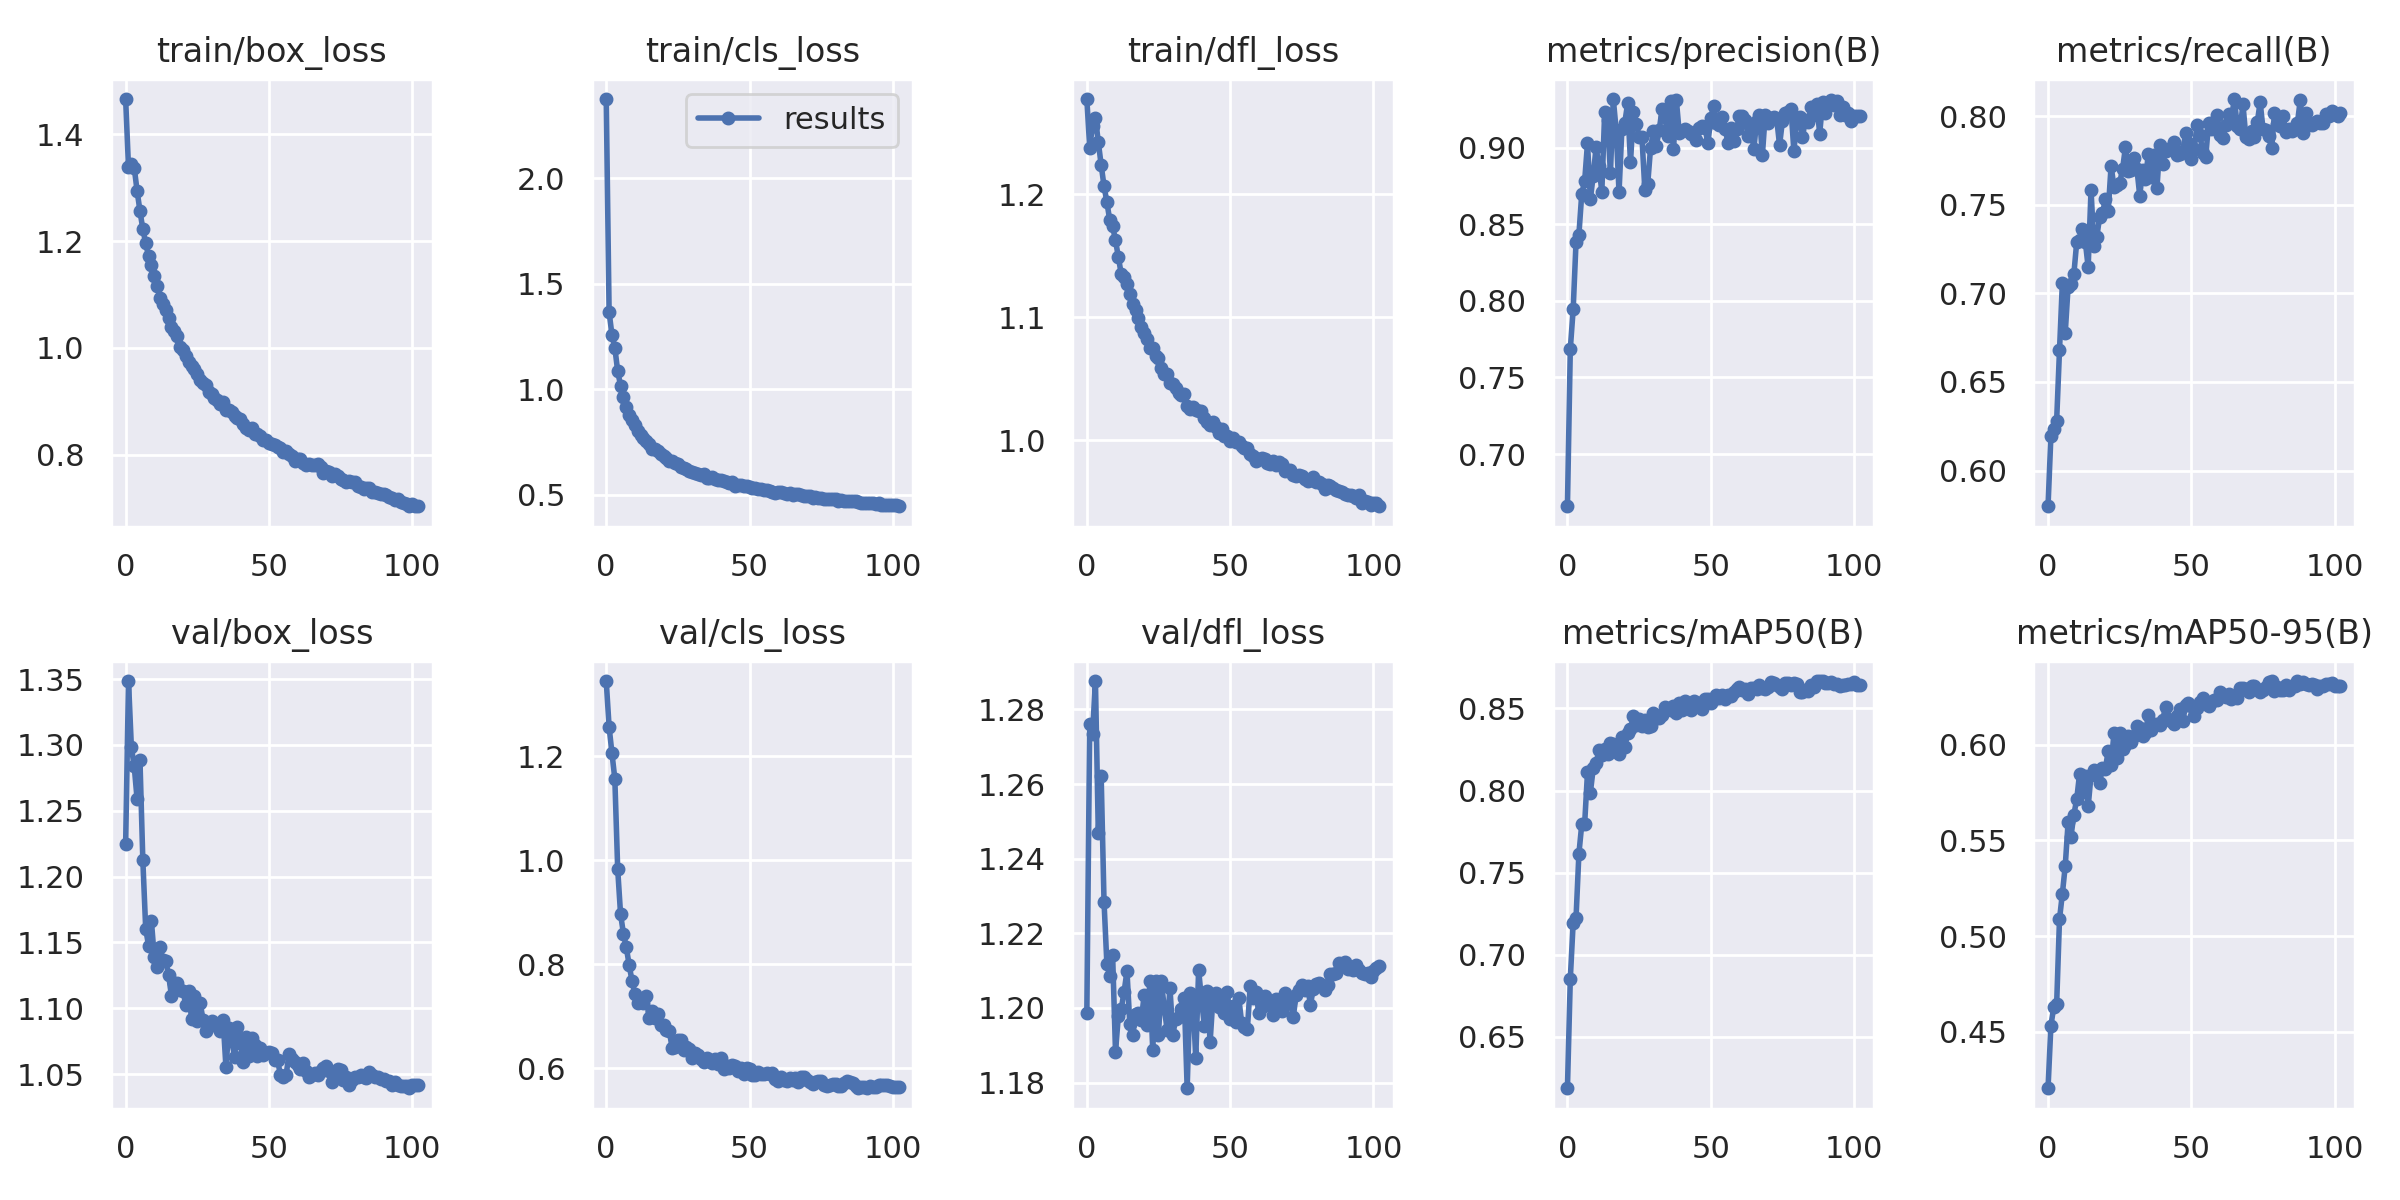

Data behind this chart, as committed beside it:
epoch, train/box_loss, train/cls_loss, train/dfl_loss, metrics/precision(B), metrics/recall(B), metrics/mAP50(B), metrics/mAP50-95(B), val/box_loss, val/cls_loss, val/dfl_loss, lr/pg0, lr/pg1, lr/pg2
0, 1.466, 2.375, 1.277, 0.6659, 0.5799, 0.6187, 0.4204, 1.224, 1.344, 1.199, 0.07006, 0.003327, 0.003327
1, 1.338, 1.366, 1.238, 0.7686, 0.6196, 0.6853, 0.4531, 1.349, 1.256, 1.276, 0.04002, 0.006627, 0.006627
2, 1.344, 1.256, 1.256, 0.7944, 0.6235, 0.7194, 0.463, 1.298, 1.205, 1.274, 0.009959, 0.009895, 0.009895
3, 1.337, 1.196, 1.262, 0.8384, 0.628, 0.7224, 0.4643, 1.284, 1.156, 1.288, 0.009851, 0.009851, 0.009851
4, 1.294, 1.085, 1.242, 0.8433, 0.6679, 0.7616, 0.5088, 1.259, 0.9826, 1.247, 0.009851, 0.009851, 0.009851
5, 1.256, 1.017, 1.224, 0.87, 0.7058, 0.7795, 0.5222, 1.288, 0.8964, 1.262, 0.009802, 0.009802, 0.009802
6, 1.222, 0.9609, 1.206, 0.878, 0.6776, 0.7796, 0.5366, 1.212, 0.8591, 1.228, 0.009753, 0.009753, 0.009753
7, 1.196, 0.915, 1.193, 0.903, 0.7038, 0.8111, 0.5594, 1.16, 0.8327, 1.212, 0.009703, 0.009703, 0.009703
8, 1.171, 0.8769, 1.179, 0.8664, 0.7052, 0.7987, 0.552, 1.148, 0.7987, 1.209, 0.009654, 0.009654, 0.009654
9, 1.155, 0.8517, 1.174, 0.8819, 0.7107, 0.8135, 0.5635, 1.166, 0.7679, 1.214, 0.009604, 0.009604, 0.009604
10, 1.134, 0.8294, 1.162, 0.9004, 0.7289, 0.8167, 0.5715, 1.139, 0.743, 1.188, 0.009555, 0.009555, 0.009555
11, 1.116, 0.802, 1.149, 0.8878, 0.7303, 0.8245, 0.5847, 1.131, 0.7259, 1.198, 0.009505, 0.009505, 0.009505
12, 1.093, 0.7831, 1.135, 0.8713, 0.7361, 0.8214, 0.5756, 1.147, 0.7334, 1.2, 0.009456, 0.009456, 0.009456
13, 1.082, 0.7697, 1.133, 0.9236, 0.7292, 0.8252, 0.5836, 1.137, 0.7251, 1.204, 0.009406, 0.009406, 0.009406
14, 1.072, 0.7553, 1.127, 0.9181, 0.7148, 0.8221, 0.5678, 1.136, 0.7387, 1.21, 0.009357, 0.009357, 0.009357
15, 1.056, 0.7418, 1.119, 0.8835, 0.7583, 0.8293, 0.5841, 1.125, 0.6969, 1.196, 0.009307, 0.009307, 0.009307
16, 1.038, 0.7183, 1.111, 0.9318, 0.7269, 0.8285, 0.5871, 1.109, 0.7103, 1.193, 0.009258, 0.009258, 0.009258
17, 1.031, 0.7153, 1.106, 0.9117, 0.7317, 0.8239, 0.5863, 1.119, 0.6978, 1.198, 0.009208, 0.009208, 0.009208
18, 1.021, 0.7086, 1.099, 0.871, 0.7431, 0.8223, 0.5801, 1.119, 0.7047, 1.199, 0.009158, 0.009158, 0.009158
19, 1.002, 0.6905, 1.092, 0.9124, 0.7451, 0.8324, 0.5877, 1.114, 0.6833, 1.197, 0.009109, 0.009109, 0.009109
20, 0.9962, 0.6832, 1.087, 0.9163, 0.7532, 0.8265, 0.5874, 1.113, 0.6829, 1.204, 0.009059, 0.009059, 0.009059
21, 0.9852, 0.672, 1.082, 0.9289, 0.7467, 0.835, 0.597, 1.103, 0.6737, 1.196, 0.00901, 0.00901, 0.00901
22, 0.9734, 0.6597, 1.075, 0.8904, 0.772, 0.8372, 0.5896, 1.113, 0.672, 1.207, 0.00896, 0.00896, 0.00896
23, 0.9668, 0.6583, 1.075, 0.9234, 0.7601, 0.8454, 0.606, 1.092, 0.6394, 1.189, 0.008911, 0.008911, 0.008911
24, 0.9612, 0.6511, 1.068, 0.9158, 0.7613, 0.8397, 0.5932, 1.109, 0.6421, 1.207, 0.008861, 0.008861, 0.008861
25, 0.9517, 0.6469, 1.067, 0.9073, 0.7624, 0.8435, 0.6063, 1.09, 0.6544, 1.193, 0.008812, 0.008812, 0.008812
26, 0.9388, 0.6299, 1.059, 0.9069, 0.7701, 0.8395, 0.598, 1.104, 0.6546, 1.207, 0.008762, 0.008762, 0.008762
27, 0.9337, 0.626, 1.054, 0.8727, 0.7825, 0.843, 0.5997, 1.091, 0.6357, 1.2, 0.008713, 0.008713, 0.008713
28, 0.9299, 0.6236, 1.054, 0.8762, 0.769, 0.8386, 0.6044, 1.083, 0.6409, 1.194, 0.008663, 0.008663, 0.008663
29, 0.9169, 0.6107, 1.046, 0.8999, 0.7696, 0.8392, 0.6016, 1.089, 0.6377, 1.205, 0.008614, 0.008614, 0.008614
30, 0.9132, 0.6063, 1.046, 0.9107, 0.7766, 0.8471, 0.6047, 1.09, 0.6193, 1.193, 0.008564, 0.008564, 0.008564
31, 0.9055, 0.6023, 1.042, 0.9013, 0.7704, 0.8443, 0.6098, 1.087, 0.63, 1.197, 0.008515, 0.008515, 0.008515
32, 0.9026, 0.598, 1.039, 0.9113, 0.7551, 0.8441, 0.6087, 1.087, 0.6253, 1.198, 0.008466, 0.008466, 0.008466
33, 0.8951, 0.595, 1.037, 0.925, 0.7698, 0.8462, 0.6046, 1.083, 0.6188, 1.2, 0.008416, 0.008416, 0.008416
34, 0.8984, 0.5976, 1.038, 0.9203, 0.7645, 0.8508, 0.6063, 1.091, 0.6123, 1.203, 0.008367, 0.008367, 0.008367
35, 0.8831, 0.5803, 1.028, 0.9076, 0.7788, 0.8494, 0.6158, 1.055, 0.6197, 1.179, 0.008317, 0.008317, 0.008317
36, 0.883, 0.5812, 1.026, 0.9306, 0.7657, 0.8488, 0.6076, 1.085, 0.6165, 1.204, 0.008268, 0.008268, 0.008268
37, 0.8789, 0.582, 1.027, 0.899, 0.7782, 0.8517, 0.6108, 1.076, 0.6096, 1.203, 0.008218, 0.008218, 0.008218
38, 0.8731, 0.5761, 1.025, 0.9311, 0.7596, 0.847, 0.6111, 1.063, 0.6186, 1.187, 0.008169, 0.008169, 0.008169
39, 0.8694, 0.5688, 1.024, 0.9098, 0.7837, 0.8534, 0.6102, 1.086, 0.6085, 1.21, 0.008119, 0.008119, 0.008119
40, 0.8668, 0.5686, 1.024, 0.9113, 0.7728, 0.8489, 0.613, 1.073, 0.6202, 1.202, 0.00807, 0.00807, 0.00807
41, 0.858, 0.5635, 1.018, 0.912, 0.7804, 0.8544, 0.6199, 1.059, 0.5989, 1.195, 0.00802, 0.00802, 0.00802
42, 0.8505, 0.5596, 1.015, 0.9107, 0.7816, 0.8519, 0.6133, 1.078, 0.6041, 1.205, 0.007971, 0.007971, 0.007971
43, 0.8467, 0.5545, 1.013, 0.9087, 0.7815, 0.8493, 0.6127, 1.064, 0.6002, 1.191, 0.007921, 0.007921, 0.007921
44, 0.85, 0.5582, 1.015, 0.9088, 0.7853, 0.8543, 0.6111, 1.077, 0.6074, 1.203, 0.007872, 0.007872, 0.007872
45, 0.8383, 0.5431, 1.011, 0.9052, 0.7778, 0.8516, 0.6149, 1.072, 0.6057, 1.204, 0.007822, 0.007822, 0.007822
46, 0.8385, 0.5468, 1.006, 0.9129, 0.7785, 0.8531, 0.6188, 1.064, 0.5957, 1.2, 0.007772, 0.007772, 0.007772
47, 0.8352, 0.5462, 1.009, 0.9142, 0.7805, 0.8494, 0.6123, 1.07, 0.6011, 1.202, 0.007723, 0.007723, 0.007723
48, 0.8277, 0.5409, 1.003, 0.9132, 0.7903, 0.8555, 0.6207, 1.064, 0.5897, 1.199, 0.007673, 0.007673, 0.007673
49, 0.8264, 0.5399, 1.004, 0.9028, 0.7849, 0.8556, 0.6217, 1.066, 0.6007, 1.204, 0.007624, 0.007624, 0.007624
50, 0.8223, 0.5362, 0.9991, 0.9194, 0.7761, 0.8532, 0.6201, 1.066, 0.5985, 1.197, 0.007574, 0.007574, 0.007574
51, 0.8203, 0.5338, 1.002, 0.9272, 0.7817, 0.8557, 0.615, 1.066, 0.5867, 1.201, 0.007525, 0.007525, 0.007525
52, 0.8171, 0.5332, 0.9984, 0.9161, 0.7947, 0.858, 0.6193, 1.061, 0.5871, 1.196, 0.007476, 0.007476, 0.007476
53, 0.815, 0.527, 0.9985, 0.9148, 0.7893, 0.8566, 0.6224, 1.06, 0.5932, 1.203, 0.007426, 0.007426, 0.007426
54, 0.8119, 0.5266, 0.9958, 0.9202, 0.7793, 0.8581, 0.6244, 1.049, 0.5899, 1.196, 0.007377, 0.007377, 0.007377
55, 0.8047, 0.5217, 0.9936, 0.9125, 0.7769, 0.8555, 0.6214, 1.048, 0.5895, 1.195, 0.007327, 0.007327, 0.007327
56, 0.8072, 0.523, 0.9936, 0.9033, 0.7959, 0.8584, 0.6202, 1.05, 0.5914, 1.194, 0.007278, 0.007278, 0.007278
57, 0.8004, 0.5162, 0.9888, 0.9128, 0.7927, 0.8577, 0.6225, 1.065, 0.5897, 1.206, 0.007228, 0.007228, 0.007228
58, 0.7976, 0.5143, 0.9878, 0.9044, 0.7935, 0.8601, 0.6232, 1.062, 0.591, 1.203, 0.007178, 0.007178, 0.007178
59, 0.7885, 0.5085, 0.9833, 0.9124, 0.8004, 0.8616, 0.6232, 1.059, 0.5804, 1.204, 0.007129, 0.007129, 0.007129
... 43 more rows
